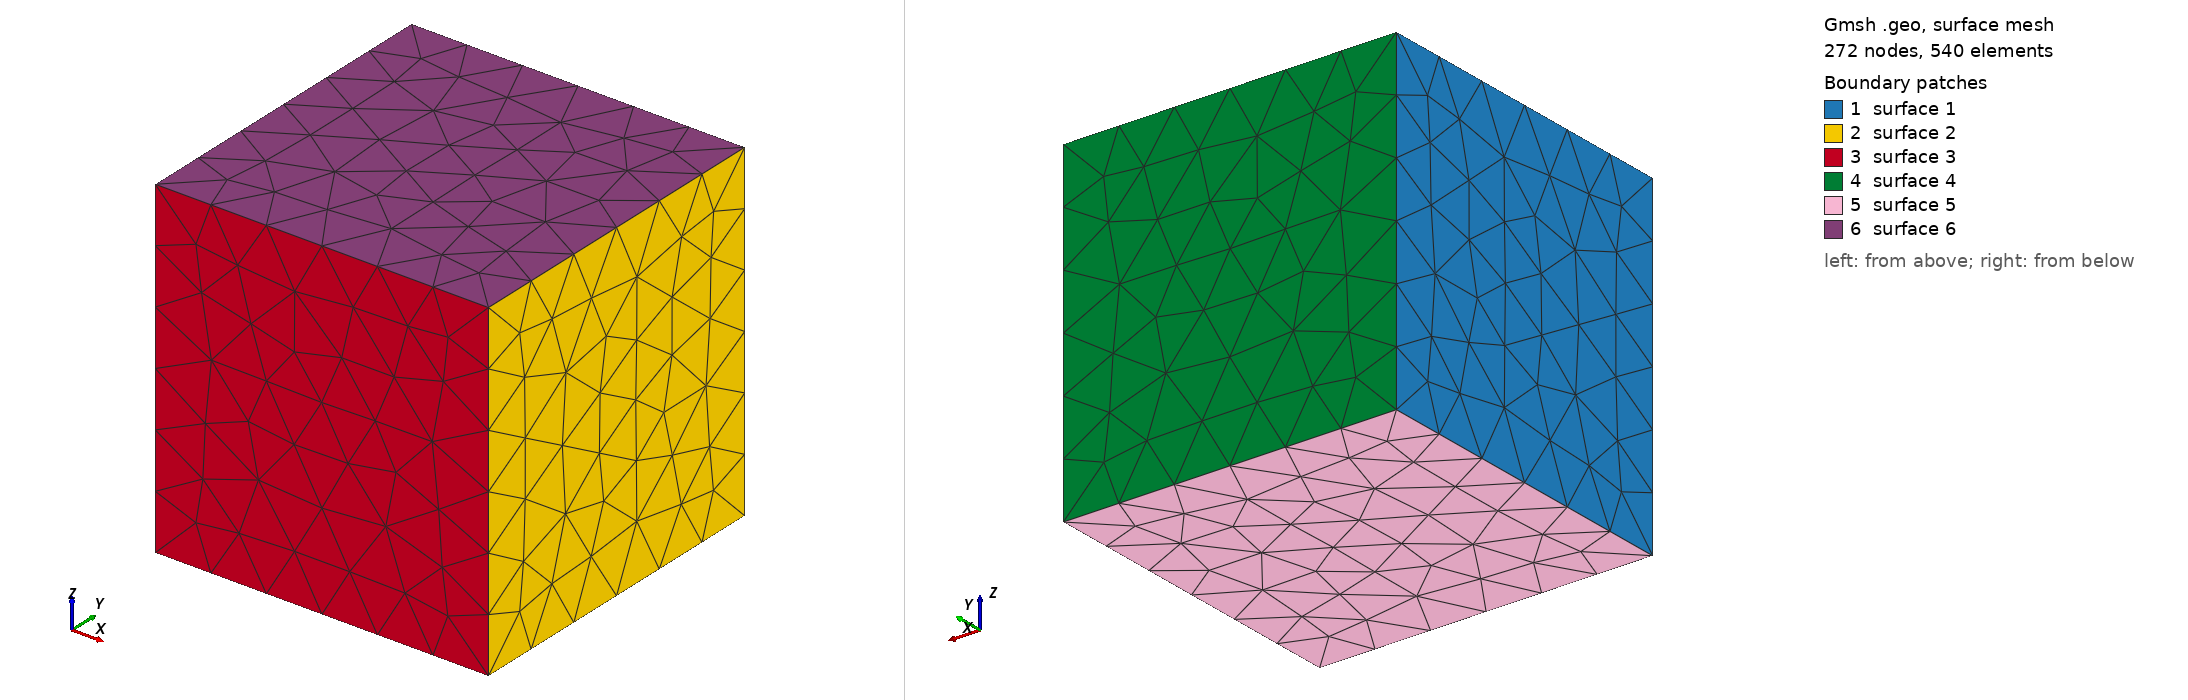

Gmsh geometry script, surface-meshed: 272 nodes, 540 surface elements. Boundary patches (legend numbers): 1 surface 1, 2 surface 2, 3 surface 3, 4 surface 4, 5 surface 5, 6 surface 6. Left view from above one corner, right view from below the opposite corner. The script declares no physical surfaces, so the legend lists its geometric surfaces. The drawing asked Gmsh for element sizes between 1% and 20% of the model's largest extent; the script's own settings can give other sizes.

=== smaller_box.geo (drawn) ===
//+
SetFactory("OpenCASCADE");
Box(1) = {.3, .3, .3, .4, .4, .4};
